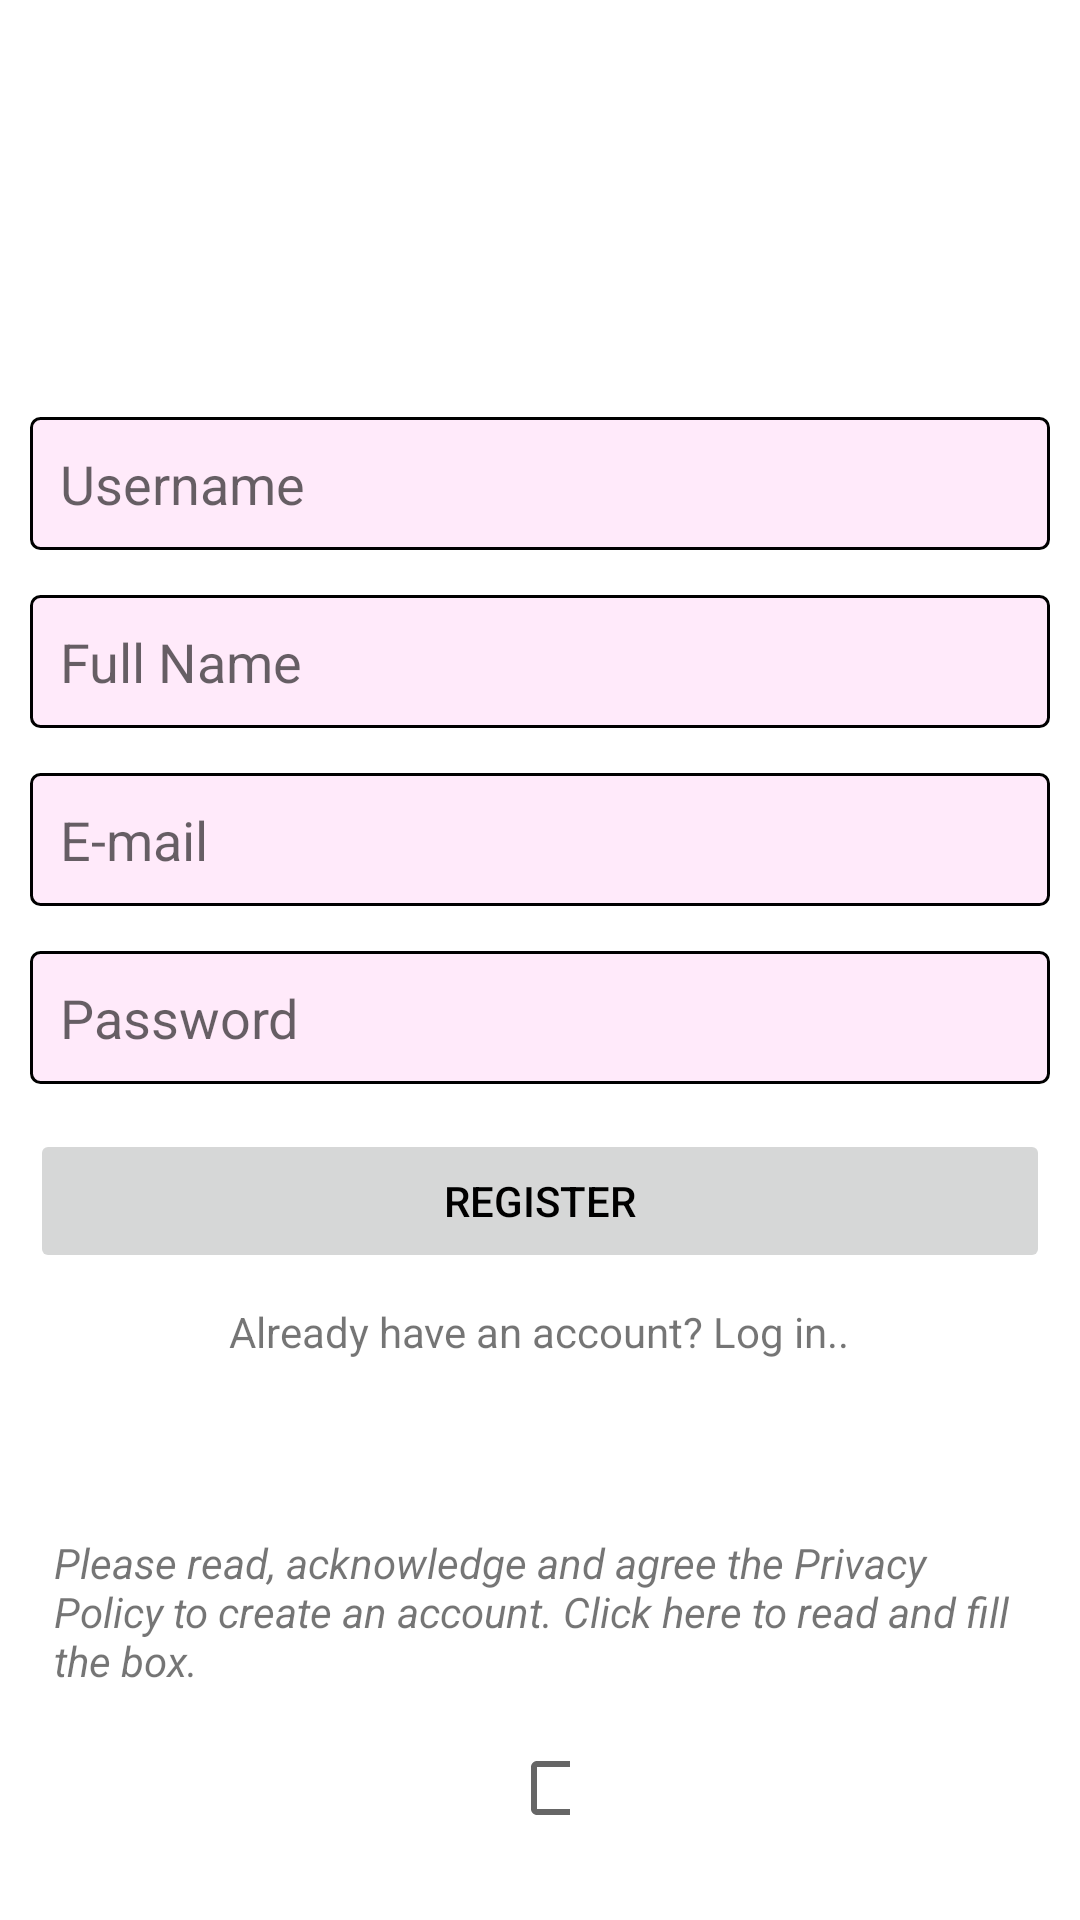

Write the Android layout XML for this screen, with the resource values it uses.
<!-- AndroidManifest.xml: application theme Theme.P14_ig -->
<!-- res/layout/activity_register.xml -->
<?xml version="1.0" encoding="utf-8"?>
<LinearLayout xmlns:android="http://schemas.android.com/apk/res/android"
    xmlns:app="http://schemas.android.com/apk/res-auto"
    xmlns:tools="http://schemas.android.com/tools"
    android:layout_width="match_parent"
    android:layout_height="match_parent"
    android:orientation="vertical"
    android:gravity="center"
    android:padding="10dp"

    tools:context=".RegisterActivity">

    <ImageView
        android:layout_width="wrap_content"
        android:layout_height="90dp"
        app:srcCompat="@drawable/applogo"/>

    <EditText
        android:id="@+id/regusernameEditTxt"
        android:layout_width="match_parent"
        android:layout_height="wrap_content"
        android:background="@drawable/edittext_background"
        android:hint="Username"
        android:layout_marginTop="15dp"
        android:padding="10dp" />

    <EditText
        android:id="@+id/regfullnameEditTxt"
        android:layout_width="match_parent"
        android:layout_height="wrap_content"
        android:background="@drawable/edittext_background"
        android:hint="Full Name"
        android:layout_marginTop="15dp"
        android:padding="10dp" />

    <EditText

        android:id="@+id/regemailEditTxt"
        android:layout_width="match_parent"
        android:layout_height="wrap_content"
        android:background="@drawable/edittext_background"
        android:hint="E-mail"
        android:layout_marginTop="15dp"
        android:padding="10dp"
        android:inputType="textEmailAddress" />

    <EditText
        android:id="@+id/regpasswordEditTxt"
        android:layout_width="match_parent"
        android:layout_height="wrap_content"
        android:background="@drawable/edittext_background"
        android:hint="Password"
        android:layout_marginTop="15dp"
        android:padding="10dp"
        android:inputType="textPassword" />

    <Button
        android:id="@+id/registerButton"
        android:layout_width="match_parent"
        android:layout_height="wrap_content"
        android:layout_marginTop="15dp"
        android:onClick="registerClicked"
        android:text="Regıster"
        android:textColor="@color/black"
        android:enabled="false"
        />


    <TextView
        android:id="@+id/regloginTxtView"
        android:layout_width="wrap_content"
        android:layout_height="wrap_content"
        android:text="Already have an account? Log in.."
        android:layout_marginTop="10dp" />

        <TextView
            android:id="@+id/goPolicy"
            android:layout_width="wrap_content"
            android:layout_height="wrap_content"
            android:layout_gravity="center"
            android:layout_marginTop="50dp"
            android:text="Please read, acknowledge and agree the Privacy Policy to create an account. Click here to read and fill the box."
            android:textStyle="italic"
            android:padding="8dp"
            />

        <CheckBox
            android:layout_marginTop="15dp"
            android:layout_width="20dp"
            android:layout_height="20dp"
            android:id="@+id/checkbox"
            android:layout_toStartOf="@+id/goPolicy"
            >
        </CheckBox>

</LinearLayout>
<!-- resources referenced by this layout -->
<resources>
  <!-- drawable edittext_background (drawable) -->
  <?xml version="1.0" encoding="utf-8"?>
  <shape xmlns:android="http://schemas.android.com/apk/res/android"
  
      android:shape="rectangle">
      <corners android:radius="3dp"/>
       <solid android:color="#FFEAFA"/>
      <stroke android:width="1dp"/>
  
           
  </shape>
  <style name="Theme.P14_ig" parent="Theme.MaterialComponents.DayNight.NoActionBar">
          
          <item name="colorPrimary">#F3D1F7</item>
          <item name="colorPrimaryVariant">@color/purple_700</item>
          <item name="colorOnPrimary">@color/white</item>
  
          
          <item name="colorSecondary">@color/teal_200</item>
          <item name="colorSecondaryVariant">@color/teal_700</item>
          <item name="colorOnSecondary">@color/black</item>
          
          <item name="android:statusBarColor">?attr/colorPrimaryVariant</item>
  
          
      </style>
  <!-- not gathered from this repository: default colours our renderer supplied (Android Studio template values) -->
  <color name="purple_700">#FF3700B3</color>
  <color name="teal_200">#FF03DAC5</color>
  <color name="teal_700">#FF018786</color>
  <color name="black">#FF000000</color>
  <color name="white">#FFFFFFFF</color>
</resources>
